Photos from the image-classification dataset "dataset" in the GitHub repository hajar-elhaj/medication-recognition-api. Its 5 classes are: Augmentin, Brufen, Doliprane, Smecta, Ventoline.

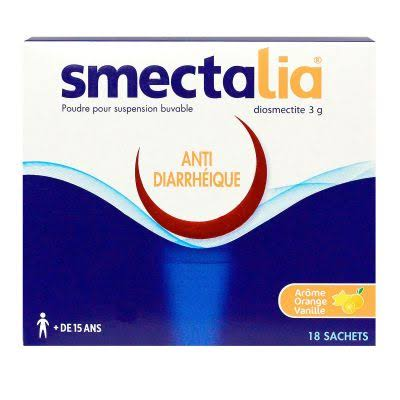
Label: Smecta

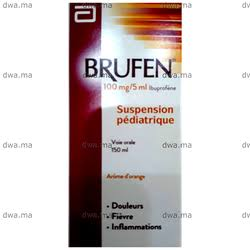
Label: Brufen

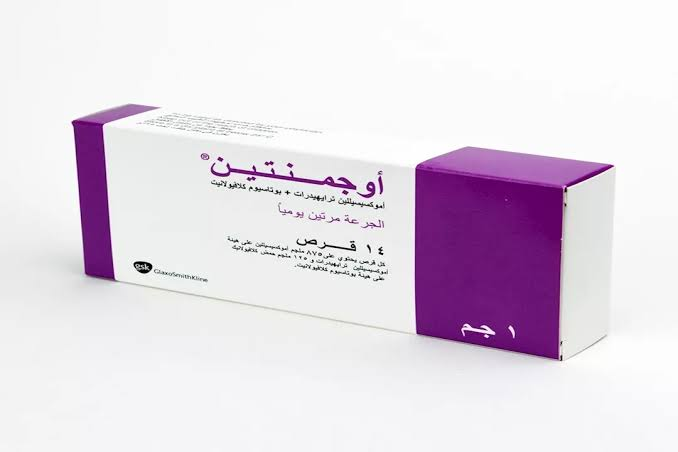
Label: Augmentin

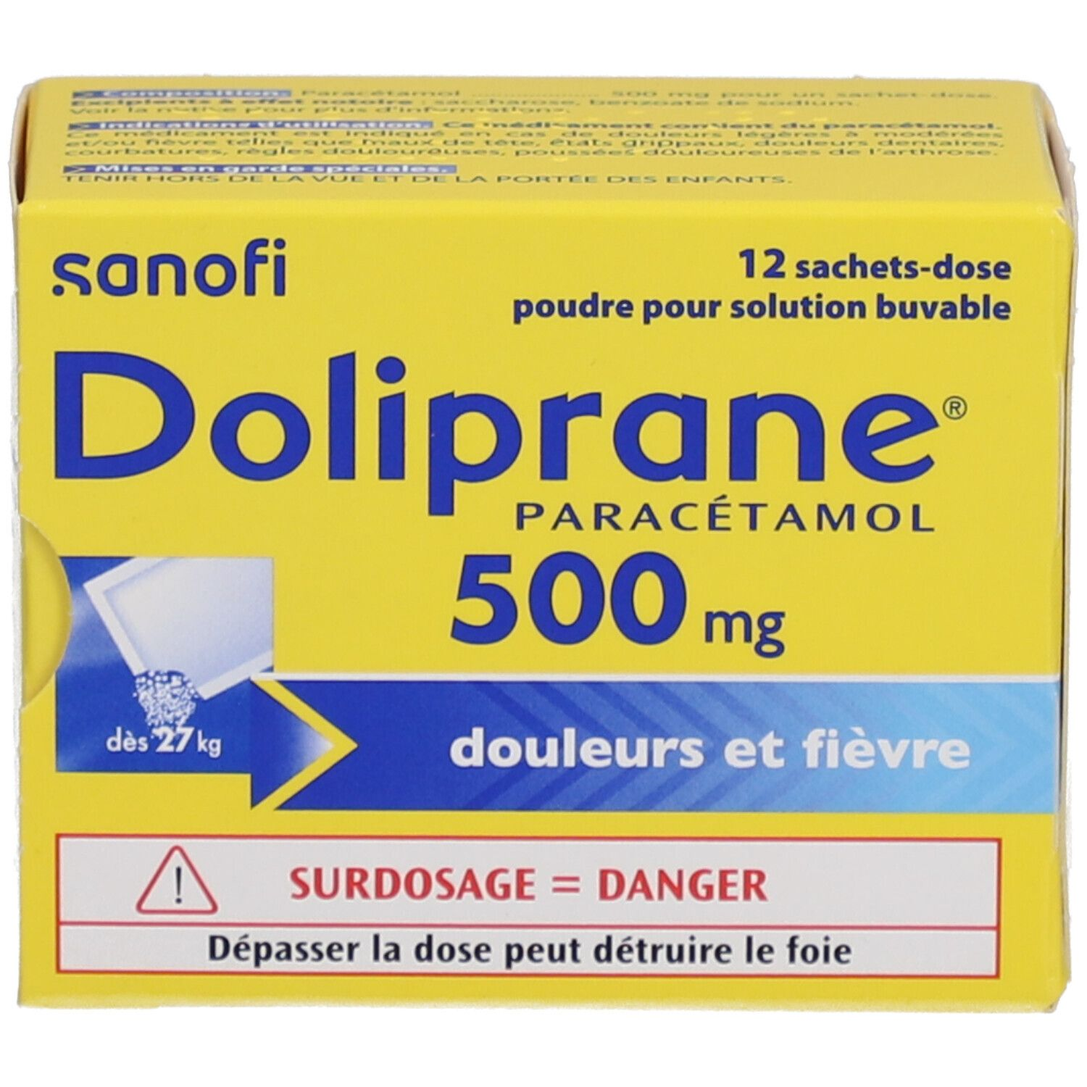
Label: Doliprane

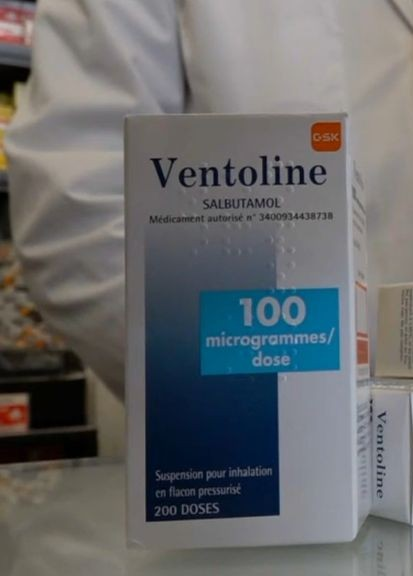
Label: Ventoline

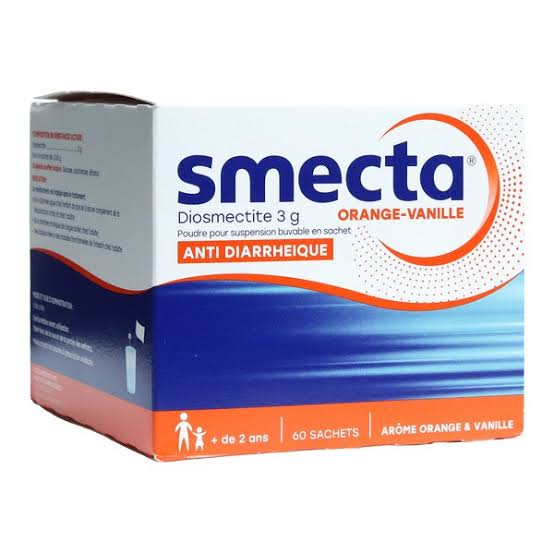
Label: Smecta
